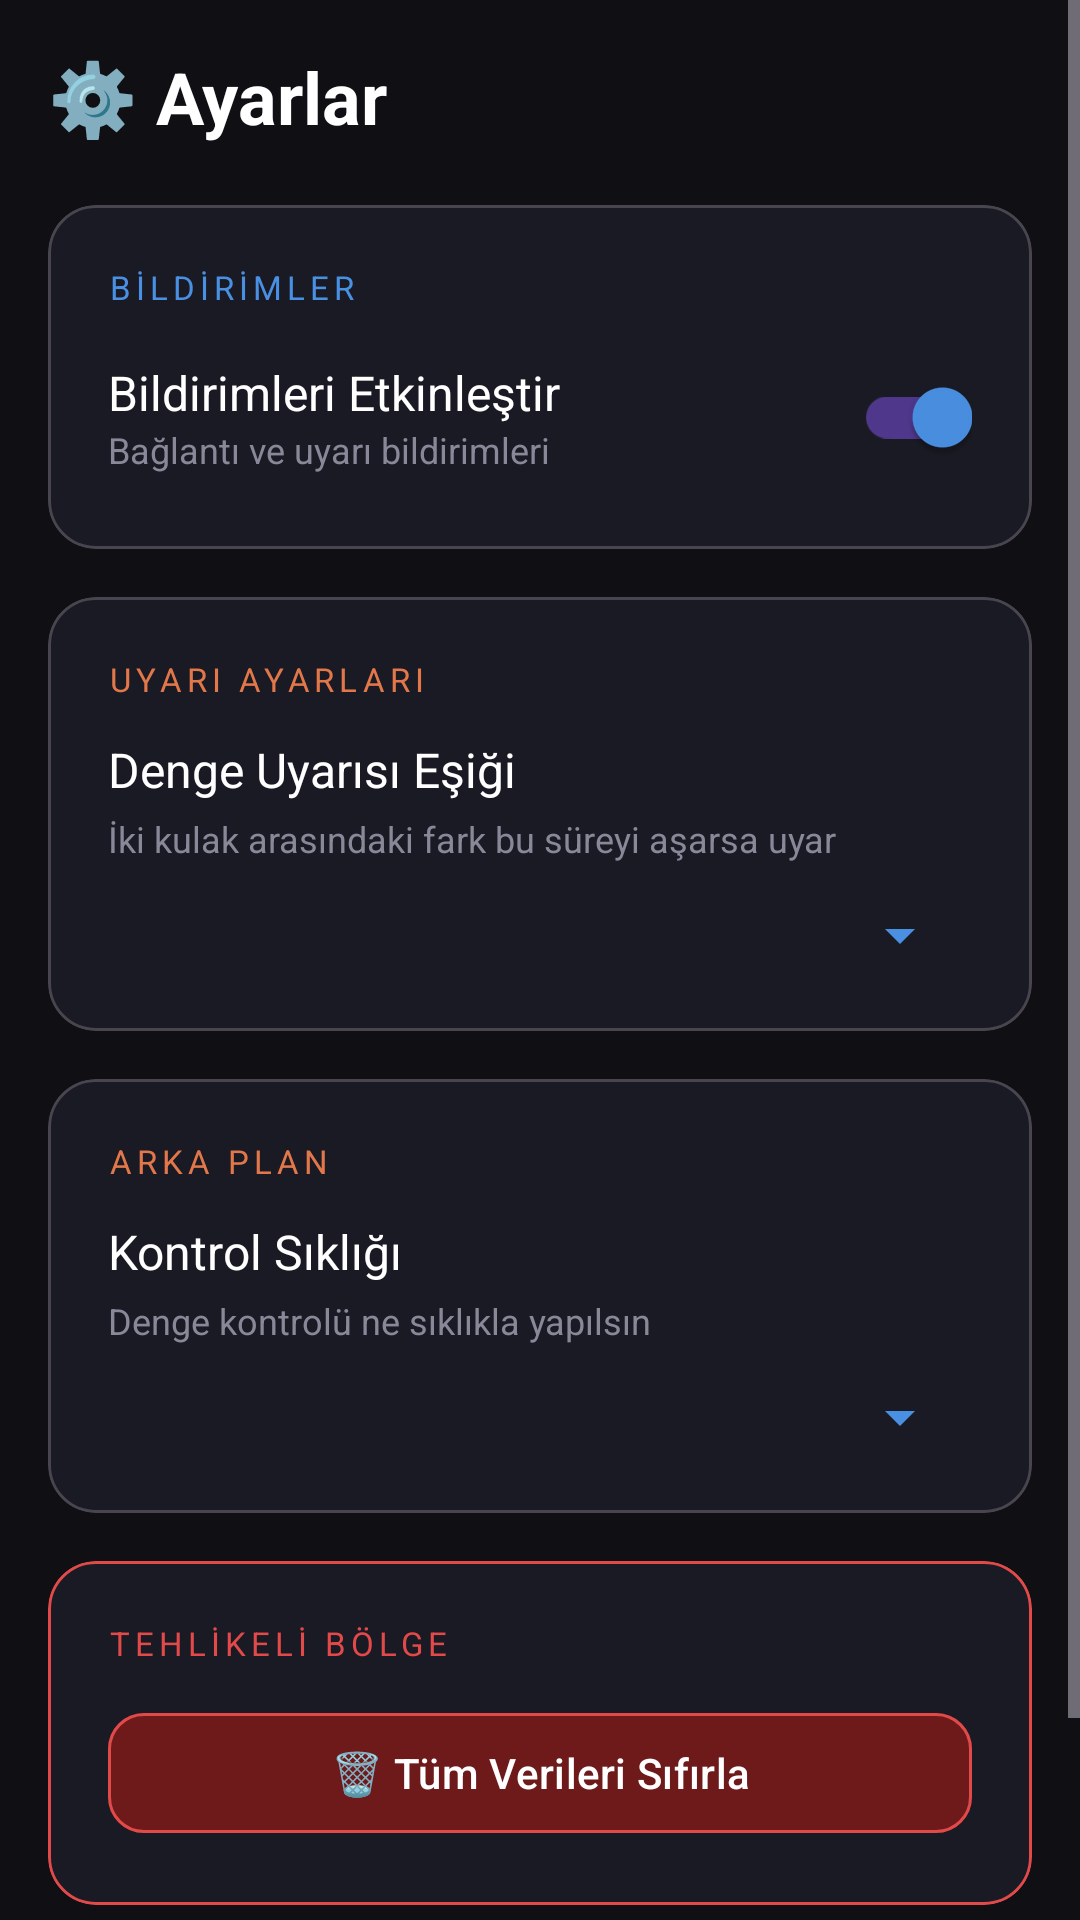

Layout XML and referenced resources for this Android screen:
<!-- AndroidManifest.xml: application theme Theme.EarBalance -->
<!-- res/layout/fragment_settings.xml -->
<?xml version="1.0" encoding="utf-8"?>
<ScrollView
    xmlns:android="http://schemas.android.com/apk/res/android"
    xmlns:app="http://schemas.android.com/apk/res-auto"
    android:layout_width="match_parent"
    android:layout_height="match_parent"
    android:background="@color/background_dark">

    <LinearLayout
        android:layout_width="match_parent"
        android:layout_height="wrap_content"
        android:orientation="vertical"
        android:padding="16dp">

        <TextView
            android:layout_width="wrap_content"
            android:layout_height="wrap_content"
            android:text="⚙️ Ayarlar"
            android:textSize="24sp"
            android:textStyle="bold"
            android:textColor="@color/text_primary"
            android:layout_marginBottom="20dp" />

        <com.google.android.material.card.MaterialCardView
            android:layout_width="match_parent"
            android:layout_height="wrap_content"
            android:layout_marginBottom="16dp"
            app:cardBackgroundColor="@color/surface_dark"
            app:cardCornerRadius="16dp"
            app:cardElevation="0dp">

            <LinearLayout
                android:layout_width="match_parent"
                android:layout_height="wrap_content"
                android:orientation="vertical"
                android:padding="20dp">

                <TextView
                    android:layout_width="wrap_content"
                    android:layout_height="wrap_content"
                    android:text="BİLDİRİMLER"
                    android:textSize="11sp"
                    android:textColor="@color/blue_accent"
                    android:letterSpacing="0.15"
                    android:layout_marginBottom="12dp" />

                <LinearLayout
                    android:layout_width="match_parent"
                    android:layout_height="wrap_content"
                    android:orientation="horizontal"
                    android:gravity="center_vertical">

                    <LinearLayout
                        android:layout_width="0dp"
                        android:layout_height="wrap_content"
                        android:layout_weight="1"
                        android:orientation="vertical">

                        <TextView
                            android:layout_width="wrap_content"
                            android:layout_height="wrap_content"
                            android:text="Bildirimleri Etkinleştir"
                            android:textSize="16sp"
                            android:textColor="@color/text_primary" />

                        <TextView
                            android:layout_width="wrap_content"
                            android:layout_height="wrap_content"
                            android:text="Bağlantı ve uyarı bildirimleri"
                            android:textSize="12sp"
                            android:textColor="@color/text_secondary" />

                    </LinearLayout>

                    <com.google.android.material.switchmaterial.SwitchMaterial
                        android:id="@+id/switch_notifications"
                        android:layout_width="wrap_content"
                        android:layout_height="wrap_content"
                        android:checked="true" />

                </LinearLayout>
            </LinearLayout>
        </com.google.android.material.card.MaterialCardView>

        <com.google.android.material.card.MaterialCardView
            android:layout_width="match_parent"
            android:layout_height="wrap_content"
            android:layout_marginBottom="16dp"
            app:cardBackgroundColor="@color/surface_dark"
            app:cardCornerRadius="16dp"
            app:cardElevation="0dp">

            <LinearLayout
                android:layout_width="match_parent"
                android:layout_height="wrap_content"
                android:orientation="vertical"
                android:padding="20dp">

                <TextView
                    android:layout_width="wrap_content"
                    android:layout_height="wrap_content"
                    android:text="UYARI AYARLARI"
                    android:textSize="11sp"
                    android:textColor="@color/orange_accent"
                    android:letterSpacing="0.15"
                    android:layout_marginBottom="12dp" />

                <TextView
                    android:layout_width="wrap_content"
                    android:layout_height="wrap_content"
                    android:text="Denge Uyarısı Eşiği"
                    android:textSize="16sp"
                    android:textColor="@color/text_primary"
                    android:layout_marginBottom="4dp" />

                <TextView
                    android:layout_width="wrap_content"
                    android:layout_height="wrap_content"
                    android:text="İki kulak arasındaki fark bu süreyi aşarsa uyar"
                    android:textSize="12sp"
                    android:textColor="@color/text_secondary"
                    android:layout_marginBottom="12dp" />

                <Spinner
                    android:id="@+id/spinner_threshold"
                    android:layout_width="match_parent"
                    android:layout_height="wrap_content"
                    android:backgroundTint="@color/blue_accent"
                    android:popupBackground="@color/surface_dark" />

            </LinearLayout>
        </com.google.android.material.card.MaterialCardView>

        <com.google.android.material.card.MaterialCardView
            android:layout_width="match_parent"
            android:layout_height="wrap_content"
            android:layout_marginBottom="16dp"
            app:cardBackgroundColor="@color/surface_dark"
            app:cardCornerRadius="16dp"
            app:cardElevation="0dp">

            <LinearLayout
                android:layout_width="match_parent"
                android:layout_height="wrap_content"
                android:orientation="vertical"
                android:padding="20dp">

                <TextView
                    android:layout_width="wrap_content"
                    android:layout_height="wrap_content"
                    android:text="ARKA PLAN"
                    android:textSize="11sp"
                    android:textColor="@color/orange_accent"
                    android:letterSpacing="0.15"
                    android:layout_marginBottom="12dp" />

                <TextView
                    android:layout_width="wrap_content"
                    android:layout_height="wrap_content"
                    android:text="Kontrol Sıklığı"
                    android:textSize="16sp"
                    android:textColor="@color/text_primary"
                    android:layout_marginBottom="4dp" />

                <TextView
                    android:layout_width="wrap_content"
                    android:layout_height="wrap_content"
                    android:text="Denge kontrolü ne sıklıkla yapılsın"
                    android:textSize="12sp"
                    android:textColor="@color/text_secondary"
                    android:layout_marginBottom="12dp" />

                <Spinner
                    android:id="@+id/spinner_interval"
                    android:layout_width="match_parent"
                    android:layout_height="wrap_content"
                    android:backgroundTint="@color/blue_accent"
                    android:popupBackground="@color/surface_dark" />

            </LinearLayout>
        </com.google.android.material.card.MaterialCardView>

        <com.google.android.material.card.MaterialCardView
            android:layout_width="match_parent"
            android:layout_height="wrap_content"
            android:layout_marginBottom="32dp"
            app:cardBackgroundColor="@color/surface_dark"
            app:cardCornerRadius="16dp"
            app:cardElevation="0dp"
            app:strokeColor="@color/red_accent"
            app:strokeWidth="1dp">

            <LinearLayout
                android:layout_width="match_parent"
                android:layout_height="wrap_content"
                android:orientation="vertical"
                android:padding="20dp">

                <TextView
                    android:layout_width="wrap_content"
                    android:layout_height="wrap_content"
                    android:text="TEHLİKELİ BÖLGE"
                    android:textSize="11sp"
                    android:textColor="@color/red_accent"
                    android:letterSpacing="0.15"
                    android:layout_marginBottom="12dp" />

                <com.google.android.material.button.MaterialButton
                    android:id="@+id/btn_reset_data"
                    android:layout_width="match_parent"
                    android:layout_height="wrap_content"
                    android:text="🗑️ Tüm Verileri Sıfırla"
                    app:backgroundTint="@color/red_accent_dark"
                    app:cornerRadius="12dp"
                    app:strokeColor="@color/red_accent"
                    app:strokeWidth="1dp" />

            </LinearLayout>
        </com.google.android.material.card.MaterialCardView>

        <TextView
            android:layout_width="match_parent"
            android:layout_height="wrap_content"
            android:text="Ear Balance v1.0.0"
            android:textSize="12sp"
            android:textColor="@color/text_secondary"
            android:gravity="center"
            android:layout_marginBottom="16dp" />

    </LinearLayout>
</ScrollView>
<!-- resources referenced by this layout -->
<resources>
  <color name="background_dark">#0F0F14</color>
  <color name="blue_accent">#4A90E2</color>
  <color name="orange_accent">#E2784A</color>
  <color name="red_accent">#E24A4A</color>
  <color name="red_accent_dark">#6E1A1A</color>
  <color name="surface_dark">#1A1A24</color>
  <color name="text_primary">#FFFFFF</color>
  <color name="text_secondary">#888899</color>
  <style name="Theme.EarBalance" parent="Theme.Material3.Dark.NoActionBar">
          <item name="colorPrimary">@color/blue_accent</item>
          <item name="colorPrimaryVariant">@color/blue_accent_dark</item>
          <item name="colorOnPrimary">@color/white</item>
          <item name="colorSecondary">@color/orange_accent</item>
          <item name="colorOnSecondary">@color/white</item>
          <item name="colorError">@color/red_accent</item>
          <item name="android:colorBackground">@color/background_dark</item>
          <item name="colorSurface">@color/surface_dark</item>
          <item name="colorOnSurface">@color/text_primary</item>
          <item name="android:statusBarColor">@color/background_dark</item>
          <item name="android:navigationBarColor">@color/surface_dark</item>
          <item name="android:windowLightStatusBar" tools:targetApi="m">false</item>
      </style>
  <color name="blue_accent_dark">#1A3A6E</color>
  <color name="white">#FFFFFFFF</color>
</resources>
